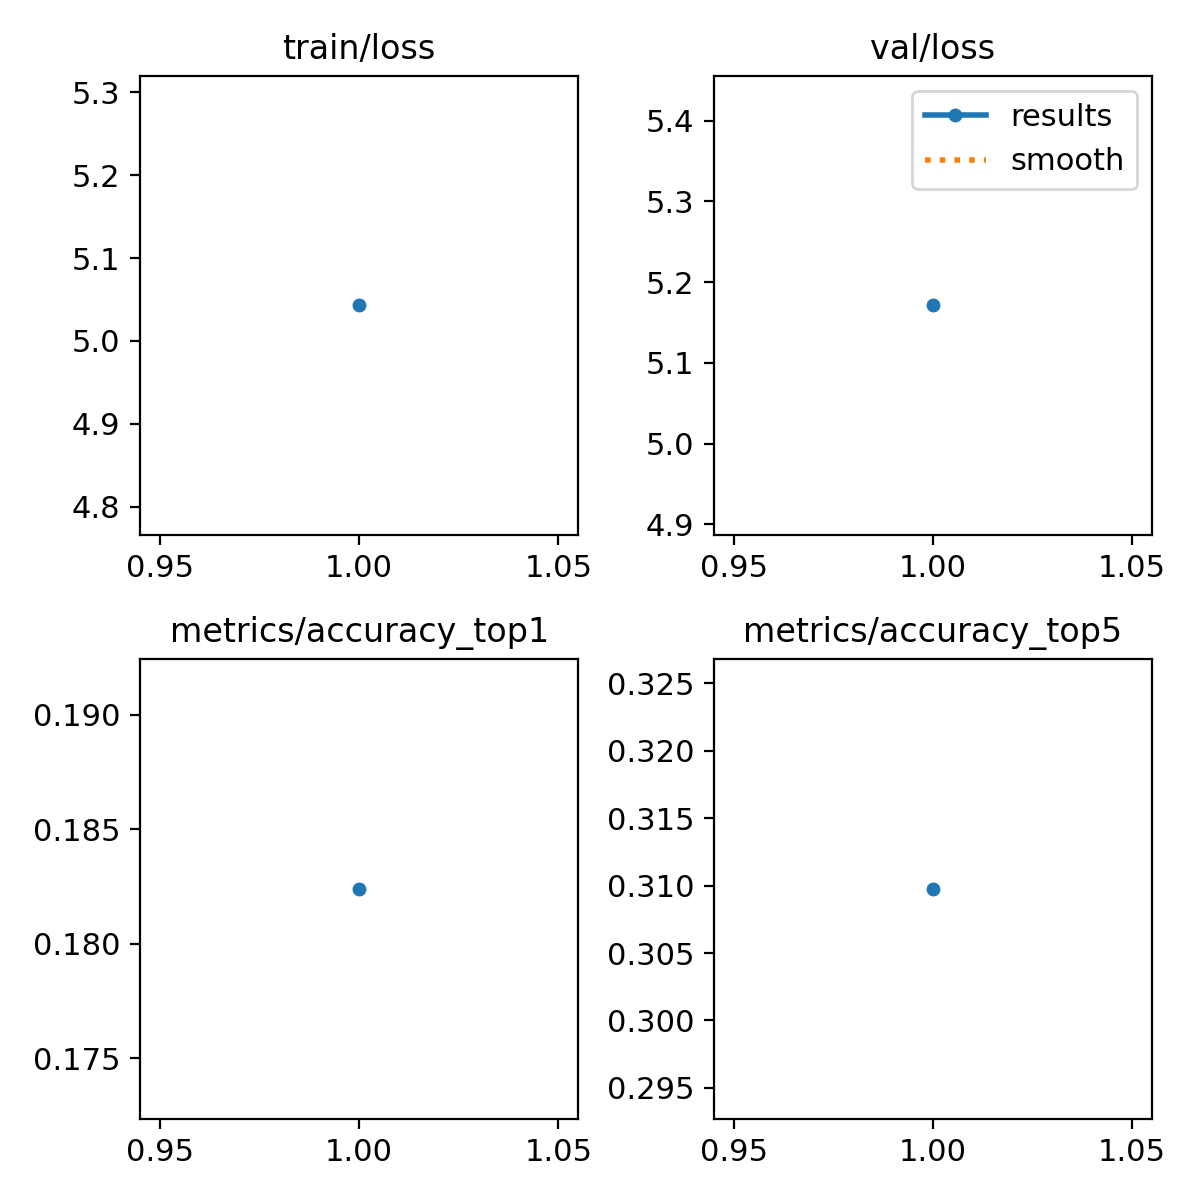

Source data for this figure (header and first rows):
epoch, train/loss, metrics/accuracy_top1, metrics/accuracy_top5, val/loss, lr/pg0, lr/pg1, lr/pg2
1, 5.043, 0.1824, 0.3098, 5.171, 0.0002376, 0.0002376, 0.0002376
